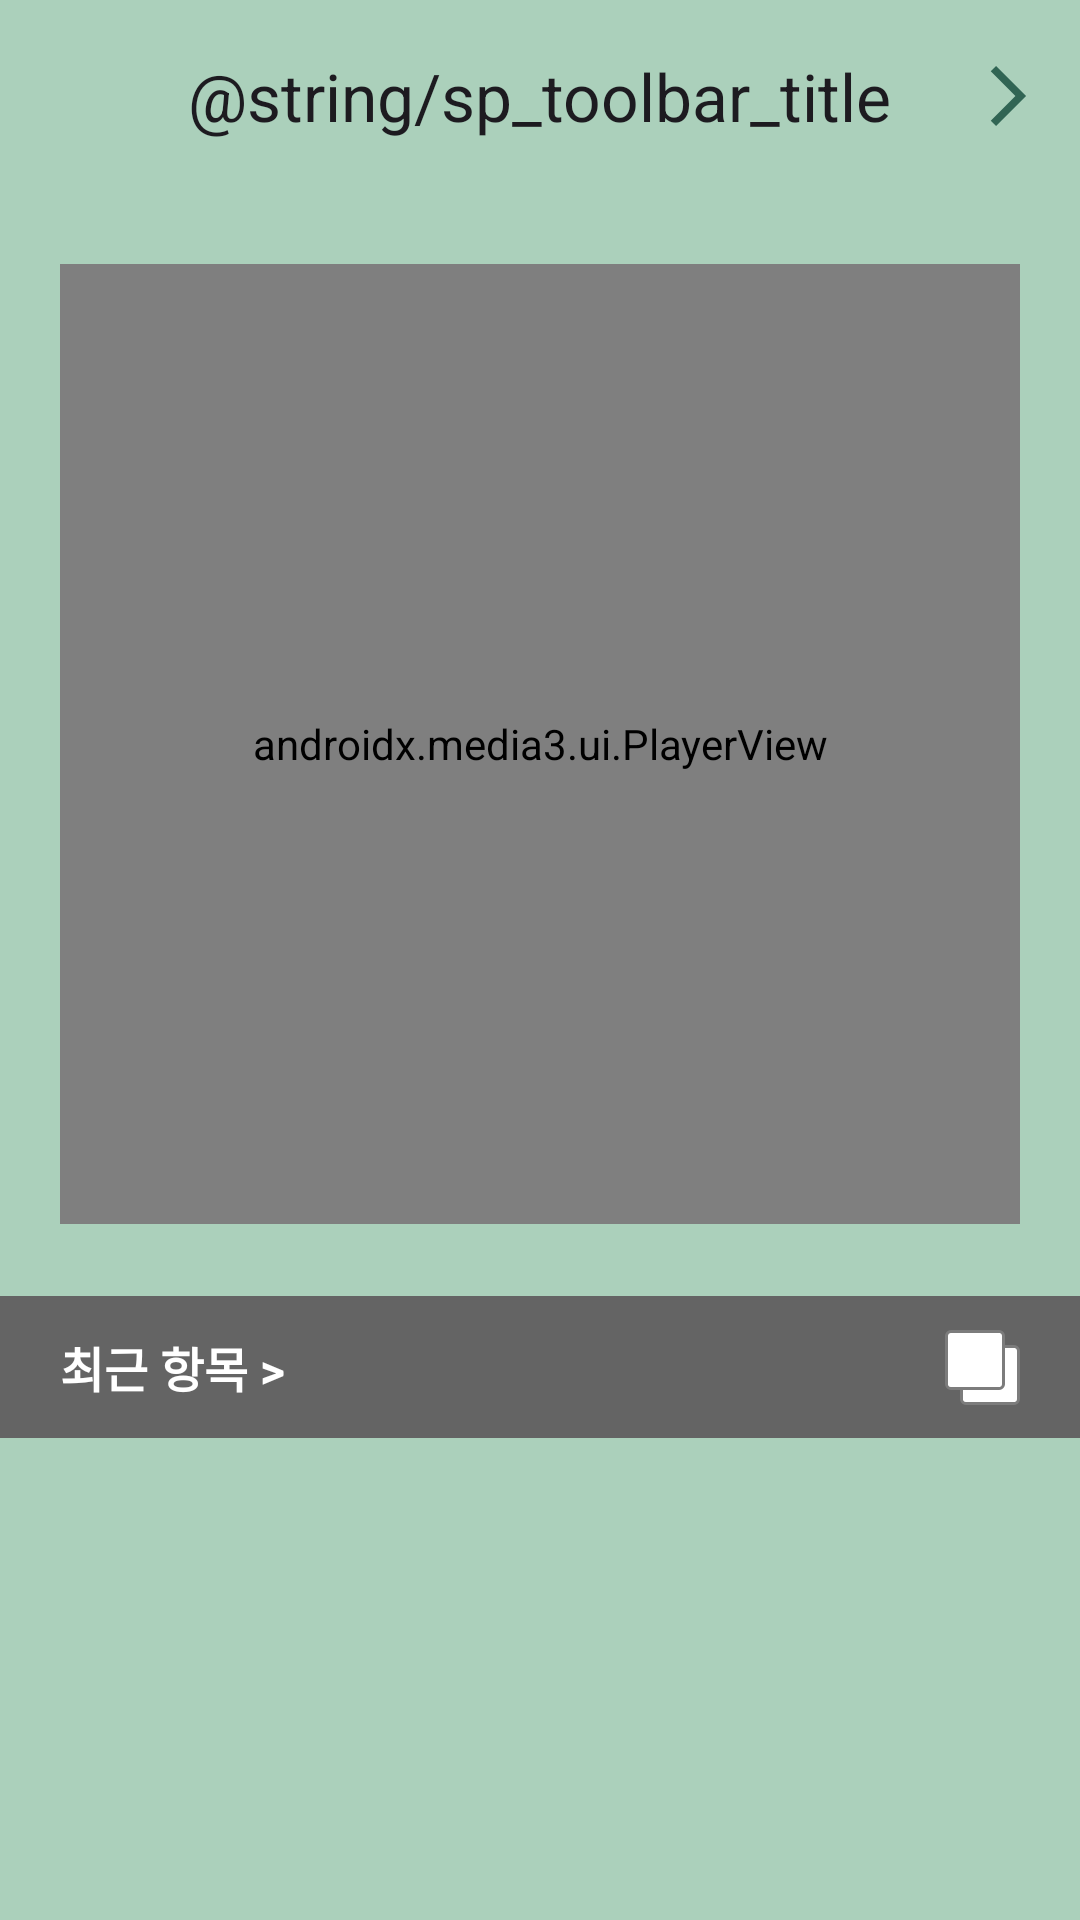

This screen was rendered from an Android layout file. Write that file and the resources it references.
<!-- AndroidManifest.xml: application theme Theme.CheckStagram -->
<!-- res/layout/fragment_select_media.xml -->
<?xml version="1.0" encoding="utf-8"?>
<layout xmlns:android="http://schemas.android.com/apk/res/android"
    xmlns:app="http://schemas.android.com/apk/res-auto"
    xmlns:tools="http://schemas.android.com/tools">

    <data>
        <variable
            name="vm"
            type="com.checkmate.checkstagram.presentation.viewmodel.SelectMediaViewModel" />
    </data>

    <androidx.constraintlayout.widget.ConstraintLayout
        android:layout_width="match_parent"
        android:layout_height="match_parent"
        android:background="@color/primary">

        <com.google.android.material.appbar.MaterialToolbar
            android:id="@+id/tb_sp"
            android:layout_width="match_parent"
            android:layout_height="wrap_content"
            app:navigationIcon="@drawable/x_white_icon"
            app:navigationIconTint="@color/black"
            app:title="@string/sp_toolbar_title"
            app:titleCentered="true"
            android:elevation="2dp"
            app:menu="@menu/cp_menu_toolbar"
            app:layout_constraintStart_toStartOf="parent"
            app:layout_constraintEnd_toEndOf="parent"
            app:layout_constraintTop_toTopOf="parent"/>
        
        <com.google.android.material.imageview.ShapeableImageView
            android:id="@+id/iv_sp_selected_image"
            android:layout_width="0dp"
            android:layout_height="0dp"
            android:layout_marginHorizontal="@dimen/side_margin"
            android:scaleType="centerCrop"
            android:layout_marginTop="24dp"
            app:strokeWidth="1dp"
            app:strokeColor="@color/black"
            app:layout_constraintTop_toBottomOf="@id/tb_sp"
            app:layout_constraintStart_toStartOf="parent"
            app:layout_constraintEnd_toEndOf="parent"
            app:layout_constraintDimensionRatio="1:1"
            android:visibility="gone"
            tools:src="@tools:sample/backgrounds/scenic"/>

        <androidx.media3.ui.PlayerView
            android:id="@+id/pv_sp_selected_video"
            android:layout_width="0dp"
            android:layout_height="0dp"
            android:layout_marginHorizontal="@dimen/side_margin"
            app:resize_mode="fill"
            android:layout_marginTop="24dp"
            app:layout_constraintTop_toBottomOf="@id/tb_sp"
            app:layout_constraintStart_toStartOf="parent"
            app:layout_constraintEnd_toEndOf="parent"
            app:layout_constraintDimensionRatio="1:1"
            app:use_controller="false" />

        <androidx.constraintlayout.widget.Barrier
            android:id="@+id/bar_media_preview"
            android:layout_width="wrap_content"
            android:layout_height="wrap_content"
            app:barrierDirection="bottom"
            app:constraint_referenced_ids="iv_sp_selected_image,pv_sp_selected_video" />

        <androidx.constraintlayout.widget.ConstraintLayout
            android:id="@+id/cl_sp_recent"
            android:layout_width="match_parent"
            android:layout_height="wrap_content"
            android:background="@color/gray"
            android:layout_marginTop="24dp"
            android:paddingHorizontal="@dimen/side_margin"
            app:layout_constraintStart_toStartOf="parent"
            app:layout_constraintEnd_toEndOf="parent"
            app:layout_constraintTop_toBottomOf="@id/bar_media_preview">

            <com.google.android.material.textview.MaterialTextView
                android:id="@+id/tv_sp_recent"
                android:layout_width="0dp"
                android:layout_height="wrap_content"
                android:text="@string/sp_recent"
                android:textAppearance="@style/text_medium_bold"
                android:textColor="@color/white"
                android:layout_marginVertical="12dp"
                app:layout_constraintStart_toStartOf="parent"
                app:layout_constraintEnd_toEndOf="parent"
                app:layout_constraintTop_toTopOf="parent"
                app:layout_constraintBottom_toBottomOf="parent"/>

            <com.google.android.material.imageview.ShapeableImageView
                android:id="@+id/iv_sp_duplicate"
                android:layout_width="wrap_content"
                android:layout_height="wrap_content"
                android:src="@drawable/duplicate_icon"
                app:layout_constraintTop_toTopOf="parent"
                app:layout_constraintBottom_toBottomOf="parent"
                app:layout_constraintEnd_toEndOf="parent"/>

        </androidx.constraintlayout.widget.ConstraintLayout>

        <androidx.recyclerview.widget.RecyclerView
            android:id="@+id/rv_cp_photo_picker"
            android:layout_width="match_parent"
            android:layout_height="0dp"
            app:layoutManager="androidx.recyclerview.widget.GridLayoutManager"
            app:spanCount="3"
            app:layout_constraintStart_toStartOf="parent"
            app:layout_constraintEnd_toEndOf="parent"
            app:layout_constraintTop_toBottomOf="@id/cl_sp_recent"
            app:layout_constraintBottom_toBottomOf="parent"
            tools:listitem="@layout/item_pick_media"
            tools:itemCount="9"/>

    </androidx.constraintlayout.widget.ConstraintLayout>
</layout>
<!-- res/layout/item_pick_media.xml (included above) -->
<?xml version="1.0" encoding="utf-8"?>
<layout xmlns:android="http://schemas.android.com/apk/res/android"
    xmlns:app="http://schemas.android.com/apk/res-auto"
    xmlns:tools="http://schemas.android.com/tools">

    <data>

    </data>

    <androidx.constraintlayout.widget.ConstraintLayout
        android:layout_width="match_parent"
        android:layout_height="wrap_content">

        <com.google.android.material.imageview.ShapeableImageView
            android:id="@+id/item_iv_feed_image"
            android:layout_width="match_parent"
            android:layout_height="0dp"
            android:adjustViewBounds="true"
            android:scaleType="centerCrop"
            app:strokeWidth="2dp"
            app:strokeColor="@color/black"
            app:layout_constraintDimensionRatio="1:1"
            app:layout_constraintStart_toStartOf="parent"
            app:layout_constraintEnd_toEndOf="parent"
            app:layout_constraintTop_toTopOf="parent"
            app:layout_constraintBottom_toBottomOf="parent"
            tools:src="@tools:sample/backgrounds/scenic"/>

        <TextView
            android:id="@+id/item_tv_feed_index"
            android:layout_width="24dp"
            android:layout_height="24dp"
            android:textAppearance="@style/text_small_bold"
            android:textColor="@color/white"
            android:gravity="center"
            android:background="@drawable/circle_background_selector"
            android:layout_marginTop="8dp"
            android:layout_marginEnd="8dp"
            app:layout_constraintTop_toTopOf="parent"
            app:layout_constraintEnd_toEndOf="parent" />

    </androidx.constraintlayout.widget.ConstraintLayout>
</layout>
<!-- resources referenced by this layout -->
<resources>
  <color name="black">#1D1D1D</color>
  <color name="gray">#646464</color>
  <color name="primary">#ABD0BB</color>
  <color name="white">#FFFFFFFF</color>
  <dimen name="side_margin">20dp</dimen>
  <!-- drawable circle_background_selector (drawable) -->
  <?xml version="1.0" encoding="utf-8"?>
  <selector xmlns:android="http://schemas.android.com/apk/res/android">
      <item android:state_selected="true">
          <shape android:shape="oval">
              <solid android:color="@color/blue" />
              <stroke android:width="1dp" android:color="@color/white" />
              <size android:width="24dp" android:height="24dp" />
          </shape>
      </item>
  
      <item android:state_selected="false">
          <shape android:shape="oval">
              <solid android:color="@color/white_translucent_50" />
              <stroke android:width="1dp" android:color="@color/white" />
              <size android:width="24dp" android:height="24dp" />
          </shape>
      </item>
  </selector>
  <!-- drawable duplicate_icon (drawable) -->
  <vector xmlns:android="http://schemas.android.com/apk/res/android"
      android:width="25dp"
      android:height="25dp"
      android:viewportWidth="25"
      android:viewportHeight="25">
    <path
        android:strokeWidth="1"
        android:pathData="M7,5.5L23,5.5A1.5,1.5 0,0 1,24.5 7L24.5,23A1.5,1.5 0,0 1,23 24.5L7,24.5A1.5,1.5 0,0 1,5.5 23L5.5,7A1.5,1.5 0,0 1,7 5.5z"
        android:fillColor="#ffffff"
        android:strokeColor="#7C7C7C"/>
    <path
        android:strokeWidth="1"
        android:pathData="M2,0.5L18,0.5A1.5,1.5 0,0 1,19.5 2L19.5,18A1.5,1.5 0,0 1,18 19.5L2,19.5A1.5,1.5 0,0 1,0.5 18L0.5,2A1.5,1.5 0,0 1,2 0.5z"
        android:fillColor="#ffffff"
        android:strokeColor="#7C7C7C"/>
  </vector>
  <string name="sp_recent">최근 항목 &gt;</string>
  <style name="text_medium_bold" parent="Widget.MaterialComponents.TextView">
          <item name="android:textSize">@dimen/text_size_medium</item>
          <item name="android:textColor">@color/black</item>
          <item name="android:lineSpacingMultiplier">1.5</item>
          <item name="android:textStyle">bold</item>
      </style>
  <style name="text_small_bold" parent="Widget.MaterialComponents.TextView">
          <item name="android:textSize">@dimen/text_size_small</item>
          <item name="android:textColor">@color/black</item>
          <item name="android:lineSpacingMultiplier">1.5</item>
          <item name="android:textStyle">bold</item>
      </style>
  <style name="Theme.CheckStagram" parent="Theme.MaterialComponents.DayNight.NoActionBar">
      </style>
  <color name="white_translucent_50">#80FFFFFF</color>
  <dimen name="text_size_medium">16sp</dimen>
  <dimen name="text_size_small">12sp</dimen>
</resources>
